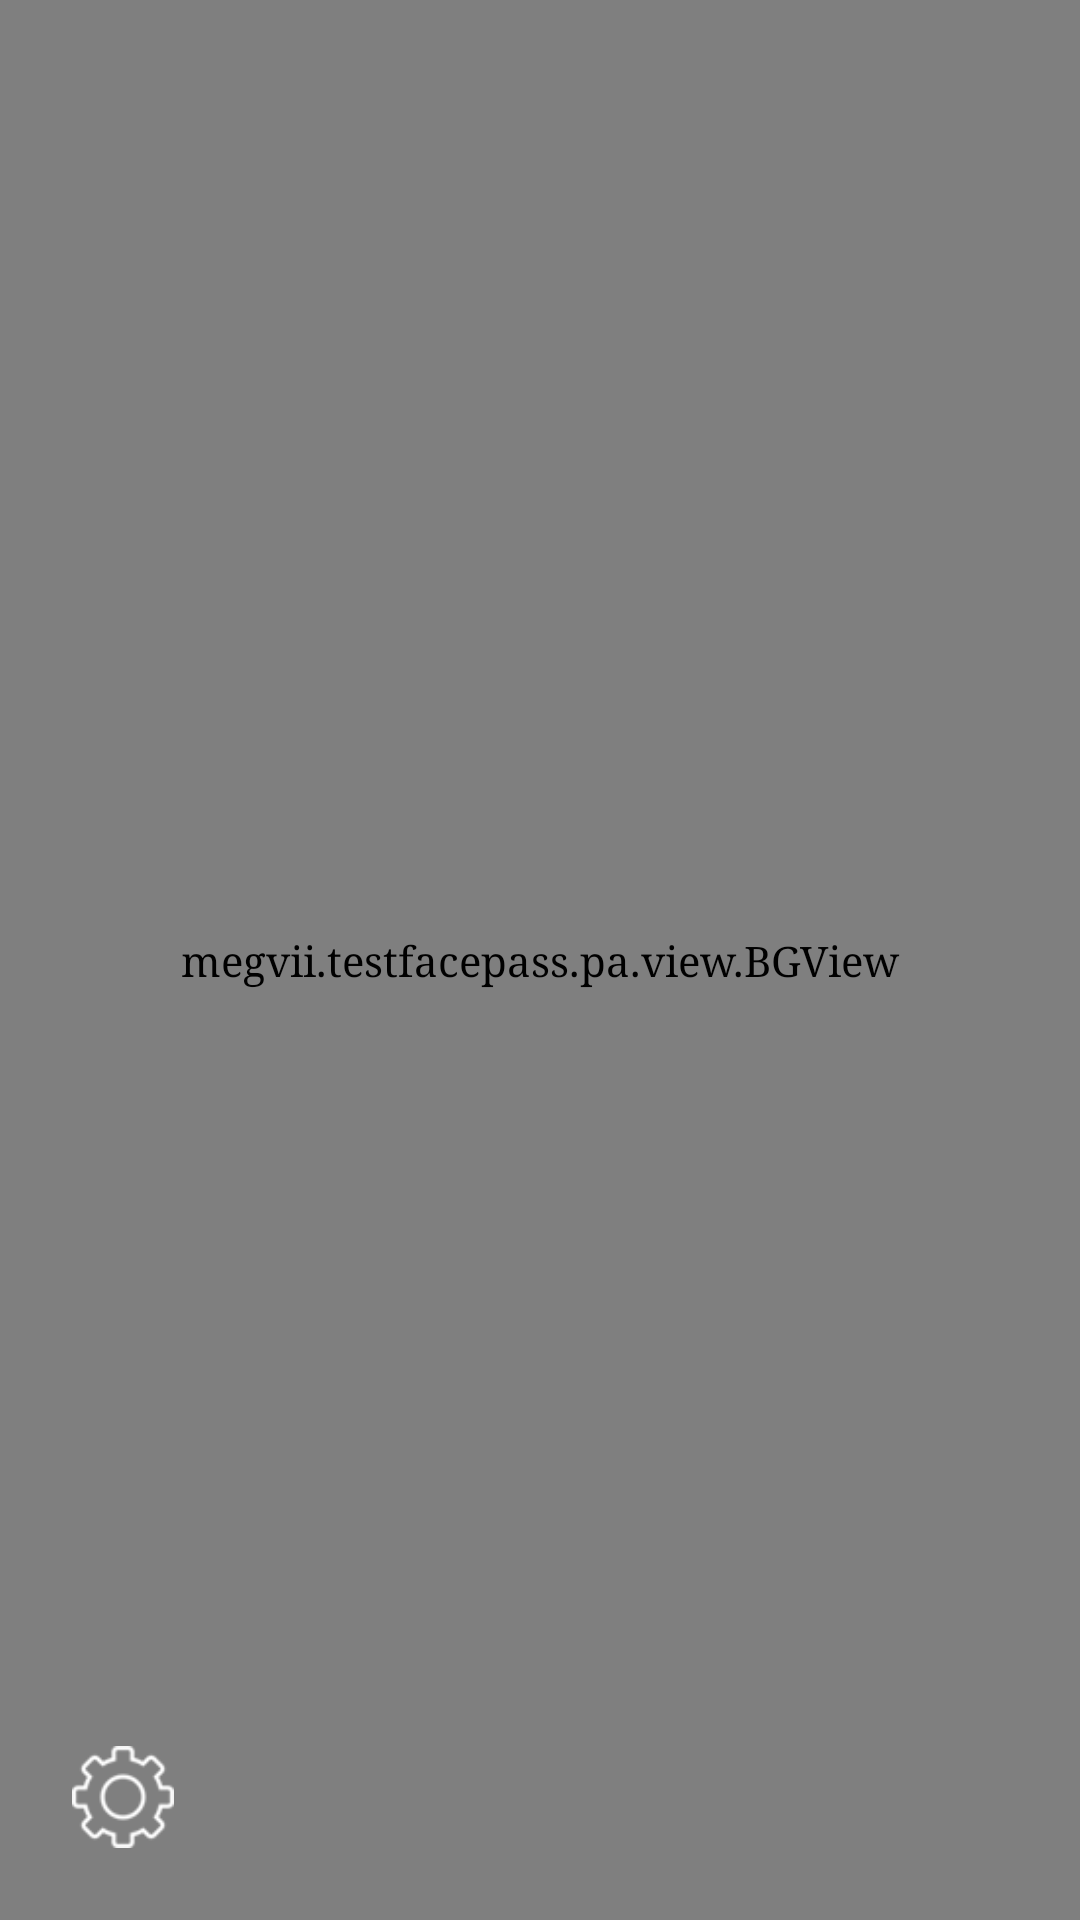

Reconstruct the res/layout file that produces this screen, plus the resources it refers to.
<!-- AndroidManifest.xml: application theme AppTheme -->
<!-- res/layout/activity_mianbanji2.xml -->
<?xml version="1.0" encoding="utf-8"?>
<RelativeLayout
    android:clipChildren="false"
    android:layout_width="match_parent"
    android:layout_height="match_parent"
    xmlns:android="http://schemas.android.com/apk/res/android"
    xmlns:app="http://schemas.android.com/apk/res-auto">




        <megvii.testfacepass.pa.camera.CameraPreview
            android:id="@+id/preview"
            android:layout_width="match_parent"
            android:layout_height="match_parent"/>


        <megvii.testfacepass.pa.view.BGView
            android:id="@+id/fcview"
            android:layout_width="match_parent"
            android:layout_height="match_parent" />



    
        
        
        
        
        


        <TextView
            android:id="@+id/gongsi"
            android:maxLines="1"
            android:gravity="center"
            android:textColor="@color/white"
            android:textSize="36sp"
            android:layout_centerHorizontal="true"
            android:layout_width="match_parent"
            android:layout_height="wrap_content" />

        <RelativeLayout
            android:layout_below="@+id/gongsi"
            android:id="@+id/toprl"
            android:layout_marginTop="12dp"
            android:layout_centerHorizontal="true"
            android:layout_width="match_parent"
            android:layout_height="wrap_content">


                <TextView
                    android:id="@+id/shijian"
                    android:maxLines="1"
                    android:gravity="center"
                    android:layout_centerHorizontal="true"
                    android:textSize="55sp"
                    android:textColor="@color/white"
                    android:layout_width="match_parent"
                    android:layout_height="wrap_content" />


                <LinearLayout
                    android:layout_centerHorizontal="true"
                    android:layout_below="@+id/shijian"
                    android:orientation="horizontal"
                    android:gravity="center"
                    android:layout_width="match_parent"
                    android:layout_height="wrap_content">

                        <TextView
                            android:id="@+id/riqi"
                            android:maxLines="1"
                            android:textColor="@color/white"
                            android:layout_marginRight="6dp"
                            android:textSize="26sp"
                            android:layout_width="wrap_content"
                            android:layout_height="wrap_content" />


                        <TextView
                            android:id="@+id/xingqi"
                            android:maxLines="1"
                            android:layout_marginLeft="6dp"
                            android:textColor="@color/white"
                            android:textSize="24sp"
                            android:layout_width="wrap_content"
                            android:layout_height="wrap_content" />

                </LinearLayout>


        </RelativeLayout>


      <TextView
          android:text="无法识别,请联系前台..."
          android:textSize="50sp"
          android:gravity="center"
          android:textColor="@color/white"
          android:id="@+id/tishi"
          android:visibility="gone"
          android:background="@drawable/hongse_yjbg"
          android:layout_alignParentBottom="true"
          android:layout_centerHorizontal="true"
          android:layout_width="wrap_content"
          android:layout_height="wrap_content" />



        <RelativeLayout
            android:layout_centerHorizontal="true"
            android:clipChildren="false"
            android:gravity="center"
            android:layout_alignParentBottom="true"
            android:orientation="vertical"
            android:id="@+id/linearLayout"
            android:layout_width="match_parent"
            android:layout_height="match_parent">

        </RelativeLayout>



    <ImageView
        android:layout_alignParentBottom="true"
        android:id="@+id/shezhi"
        android:padding="24dp"
        android:src="@drawable/shezhibg1"
        android:layout_width="82dp"
        android:layout_height="82dp" />


    
        
        
        
        
        
        
        



</RelativeLayout>
<!-- resources referenced by this layout -->
<resources>
  <color name="white">#ffffffff</color>
  <!-- drawable hongse_yjbg (drawable) -->
  <?xml version="1.0" encoding="utf-8"?>
  <shape xmlns:android="http://schemas.android.com/apk/res/android" >
      <solid android:color="#bfff6050" />
      <corners android:topLeftRadius="6dp"
          android:topRightRadius="6dp"
          android:bottomRightRadius="6dp"
          android:bottomLeftRadius="6dp"/>
  
  </shape>
  <!-- drawable shezhibg1: jpg bitmap (drawable, 1952 bytes) -->
  <style name="AppTheme" parent="Theme.AppCompat.Light.NoActionBar">
          
          <item name="android:windowFullscreen">true</item>
          <item name="colorPrimary">@color/colorPrimary</item>
          <item name="colorPrimaryDark">@color/colorPrimaryDark</item>
          <item name="colorAccent">@color/colorAccent</item>
          <item name="android:typeface">serif</item>
      </style>
  <color name="colorPrimary">#3F51B5</color>
  <color name="colorPrimaryDark">#303F9F</color>
  <color name="colorAccent">#FF4081</color>
</resources>
